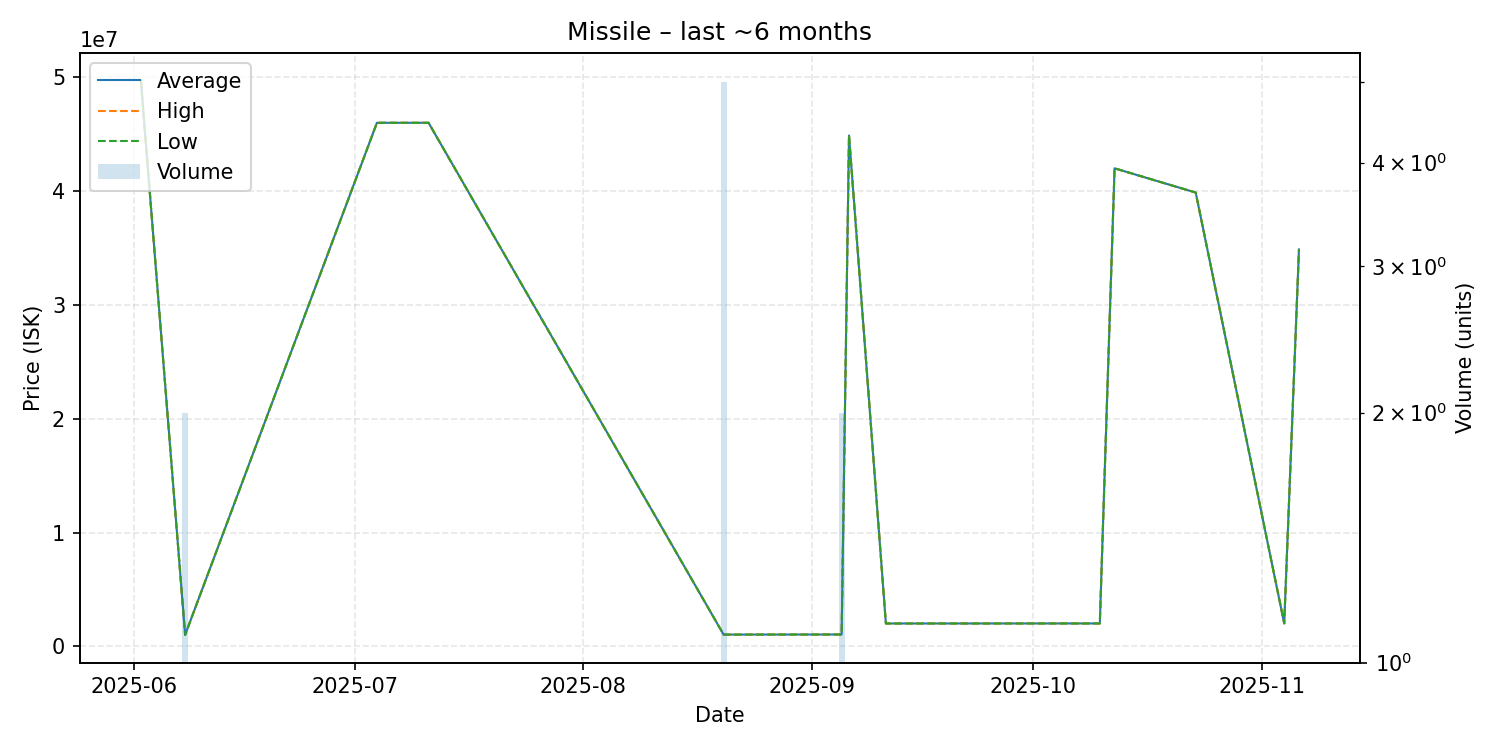

Values plotted in this chart, from the file beside it:
date, average, highest, lowest, order_count, volume
2025-06-02, 49710000, 49710000, 49710000, 1, 1
2025-06-08, 1002500, 1003000, 1002000, 2, 2
2025-07-04, 46010000, 46010000, 46010000, 1, 1
2025-07-11, 46010000, 46010000, 46010000, 1, 1
2025-08-20, 1026600, 1027000, 1026000, 2, 5
2025-09-05, 1036000, 1036000, 1036000, 1, 2
2025-09-06, 44890000, 44890000, 44890000, 1, 1
2025-09-11, 2002000, 2002000, 2002000, 1, 1
2025-09-30, 2005000, 2005000, 2005000, 1, 1
2025-10-02, 2005000, 2005000, 2005000, 1, 1
2025-10-10, 2006000, 2006000, 2006000, 1, 1
2025-10-12, 42010000, 42010000, 42010000, 1, 1
2025-10-23, 39880000, 39880000, 39880000, 1, 1
2025-11-04, 2013000, 2013000, 2013000, 1, 1
2025-11-06, 34880000, 34880000, 34880000, 1, 1
